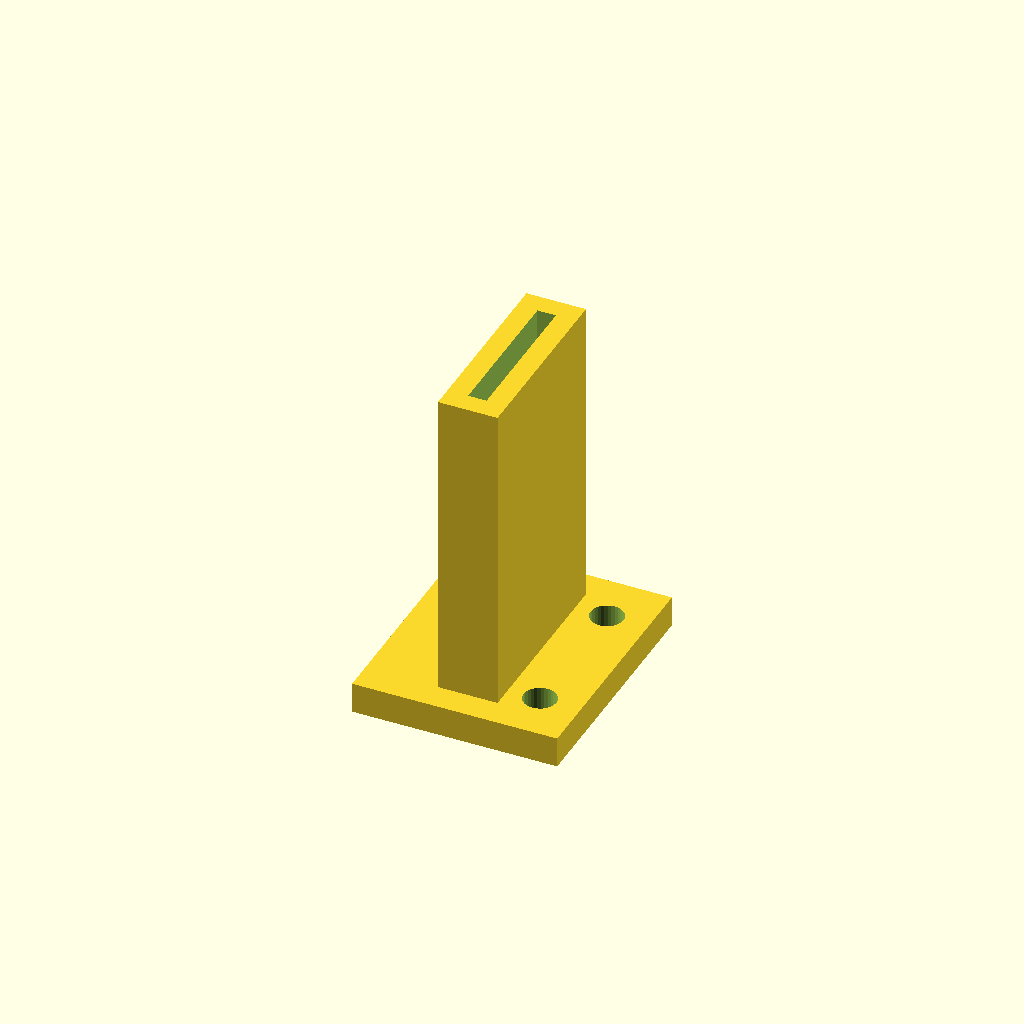
Cell 1: rendered with the file's own defaults.
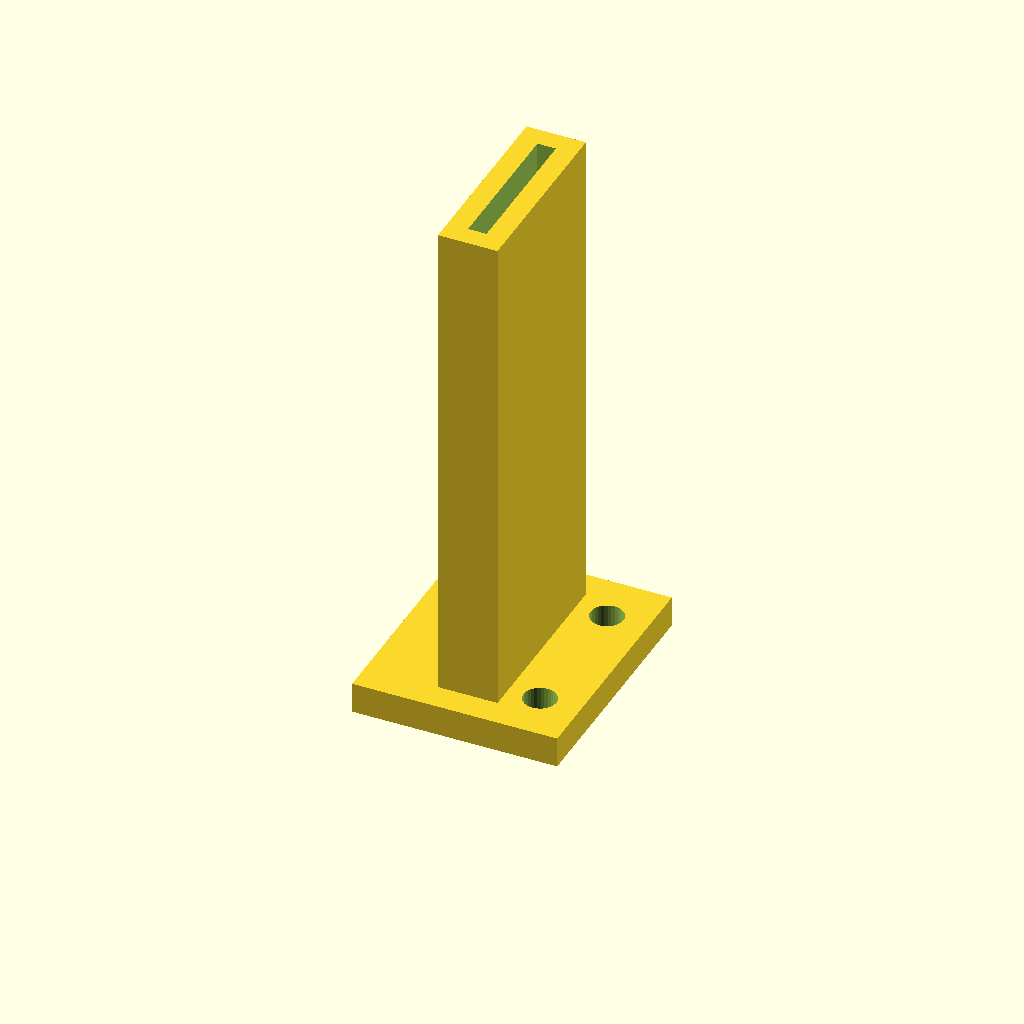
Cell 2 — sensor_height set to 36, the other parameters unchanged.
All cells are drawn from one camera (rotation 55°, 0°, 25°, orthographic, colour scheme Cornfield), so only the parameter changes between them.
The OpenSCAD source (osoba-2-maketa/3d/nosac_ir.scad):
// Holder for an FC-51 IR obstacle sensor at the barrier line (vehicle presence / safety).
// The sensor looks across the lane at bumper height; screw the base to the floor.
pcb_l = 31.5; pcb_w = 14.5; pcb_t = 1.8;
sensor_height = 18;   // centre of the IR LEDs above the floor (bumper height of 1:24 cars)
wall = 2; $fn = 32;

difference() {
    union() {
        translate([-10, -12, 0]) cube([20, 24, 3]);                         // base
        translate([-wall - pcb_t / 2, -pcb_w / 2 - wall, 0])
            cube([pcb_t + 2 * wall, pcb_w + 2 * wall, sensor_height + pcb_l / 2]);
    }
    // vertical slot, LEDs at the top looking sideways
    translate([-pcb_t / 2, -pcb_w / 2, 3]) cube([pcb_t, pcb_w, 60]);
    for (y = [-7, 7]) translate([6, y, -1]) cylinder(d = 3.2, h = 5);
}
Customizer parameters (derived from the source; name, type, default, range or options):
sensor_height: number, default 18
